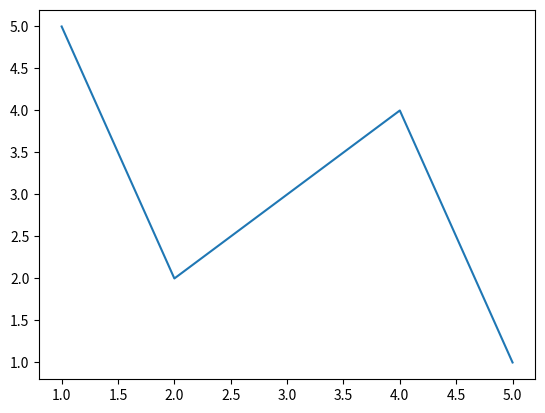

The matplotlib source for this figure:
import math

math.sqrt(81)

print("Hello world!")

import math as m

m.sqrt(49)

type(m)

import pandas as pd

from math import sqrt

sqrt(121)

import matplotlib.pyplot as plt

# Plot a simple x y line graph with the default settings
plt.plot([1,2,3,4,5], [5,2,3,4,1])

print(dir(math))

help(math.sin)

# List all available modules. Note: when running this command, you might first get several
# warnings related to deprecated packages etc.
# We have commented the command out here to limit output in the book text
#help("modules")